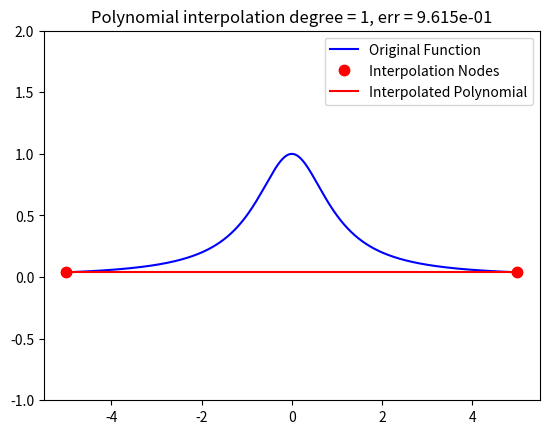
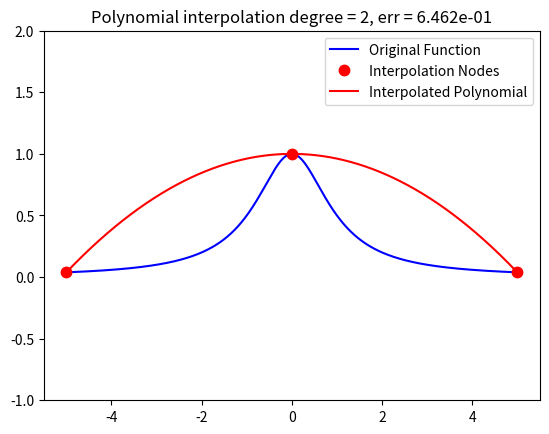
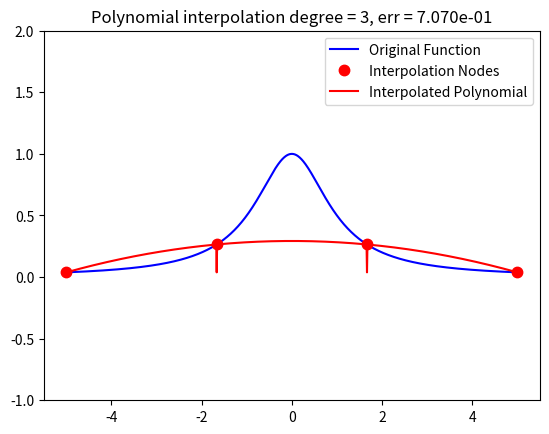
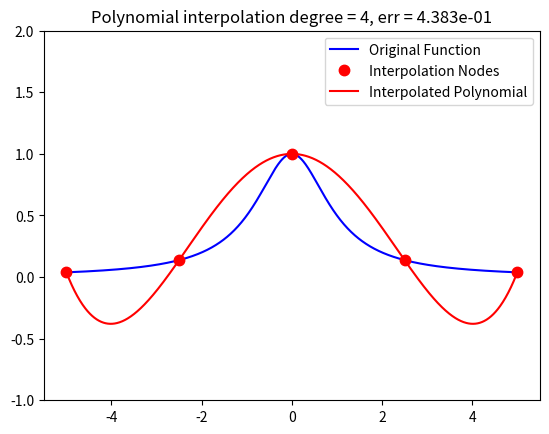
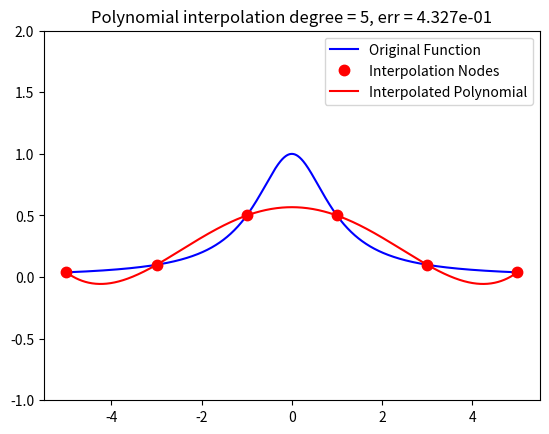
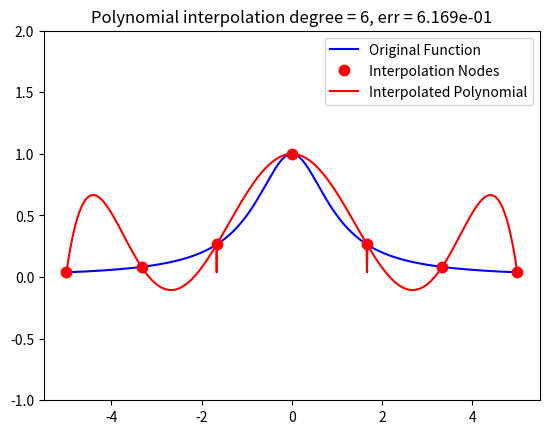
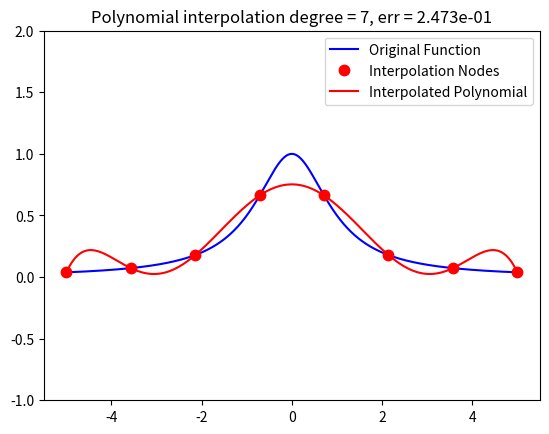
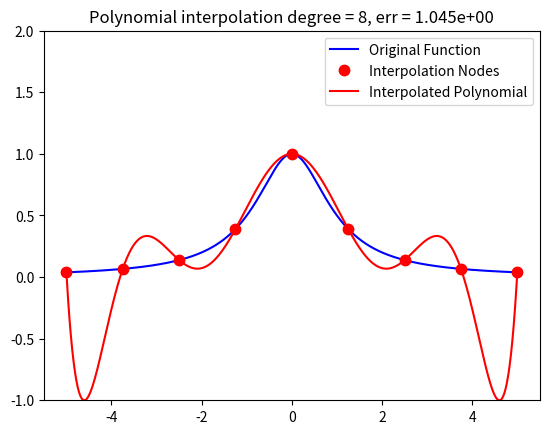
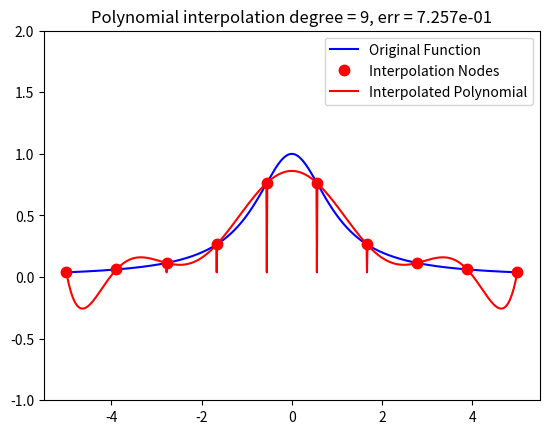
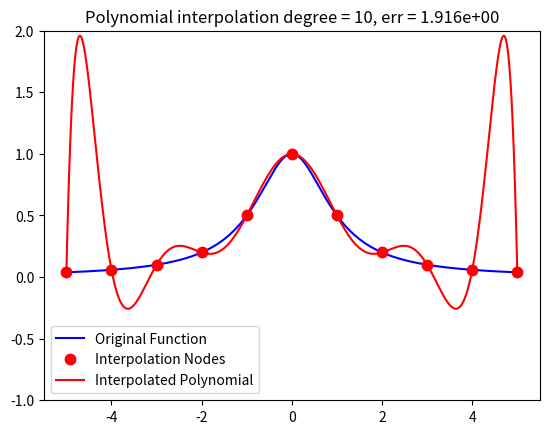
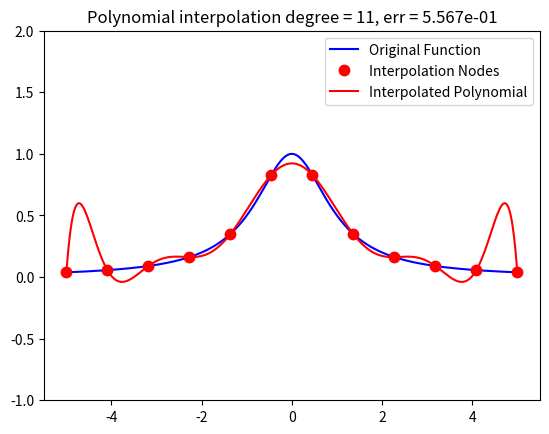
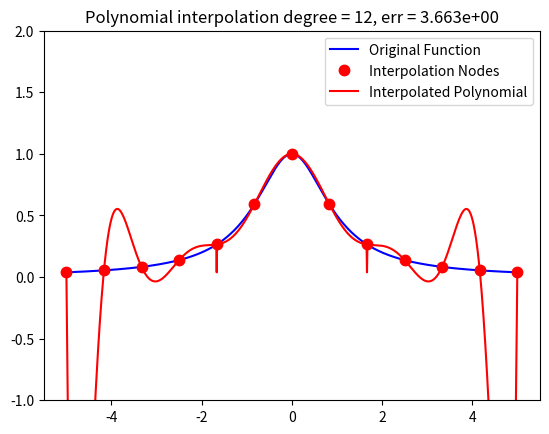
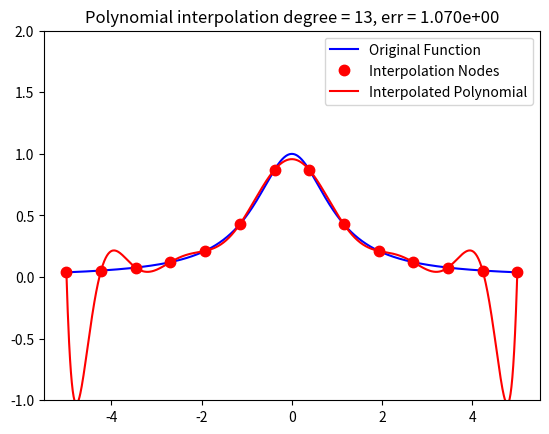
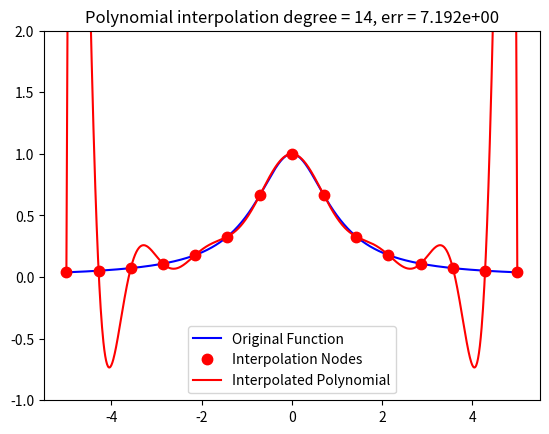
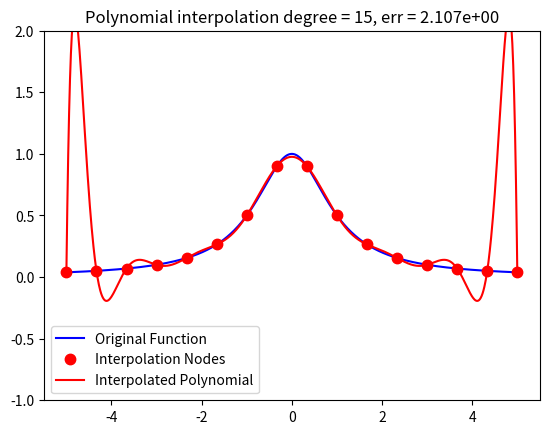
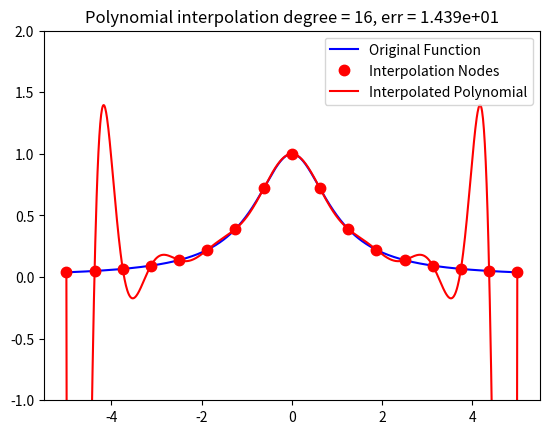

The script that saved these images, in order:
import numpy as np
import matplotlib.pyplot as plt

# Function to compute barycentric interpolation
def barycentric_interpolation(nodes, values, x):
    n = len(nodes)
    weights = np.ones(n)
    for j in range(n):
        for k in range(n):
            if j != k:
                weights[j] /= (nodes[j] - nodes[k])
    
    numerator = np.zeros_like(x)
    denominator = np.zeros_like(x)
    exact = np.zeros_like(x, dtype=bool)
    
    for j in range(n):
        diff = x - nodes[j]
        mask = diff == 0
        exact[mask] = True
        numerator += weights[j] * values[j] / diff
        denominator += weights[j] / diff
    
    result = numerator / denominator
    result[exact] = values[np.argmax(exact)]
    return result

# Function
f = lambda x: 1 / (x**2 + 1)
# f = lambda x: np.cos(np.pi / 5 * x)

MAXDEG = 25  # Maximal degree of the interpolating polynomial
a, b = -5, 5  # Interpolation interval

xx = np.linspace(a, b, 1000)  # Plotting grid

for n in range(1, MAXDEG + 1):
    # Plot the function
    plt.clf()
    plt.plot(xx, f(xx), 'b', label="Original Function")
    
    # Interpolate in equidistant nodes
    nodes = np.linspace(a, b, n + 1)
    # Chebyshev nodes (optional)
    #nodes = (a + b) / 2 + ((b - a) / 2) * np.cos((2 * np.arange(1, n + 1) - 1) / (2 * n) * np.pi)
    intf = barycentric_interpolation(nodes, f(nodes), xx)
    
    # Plot the interpolation
    plt.plot(nodes, f(nodes), 'r.', markersize=15, label="Interpolation Nodes")
    plt.plot(xx, intf, 'r', label="Interpolated Polynomial")
    plt.ylim([-1, 2])
    
    # Add error as title
    err = np.max(np.abs(intf - f(xx)))
    plt.title(f"Polynomial interpolation degree = {n}, err = {err:.3e}")
    plt.legend()
    plt.pause(0.5)
